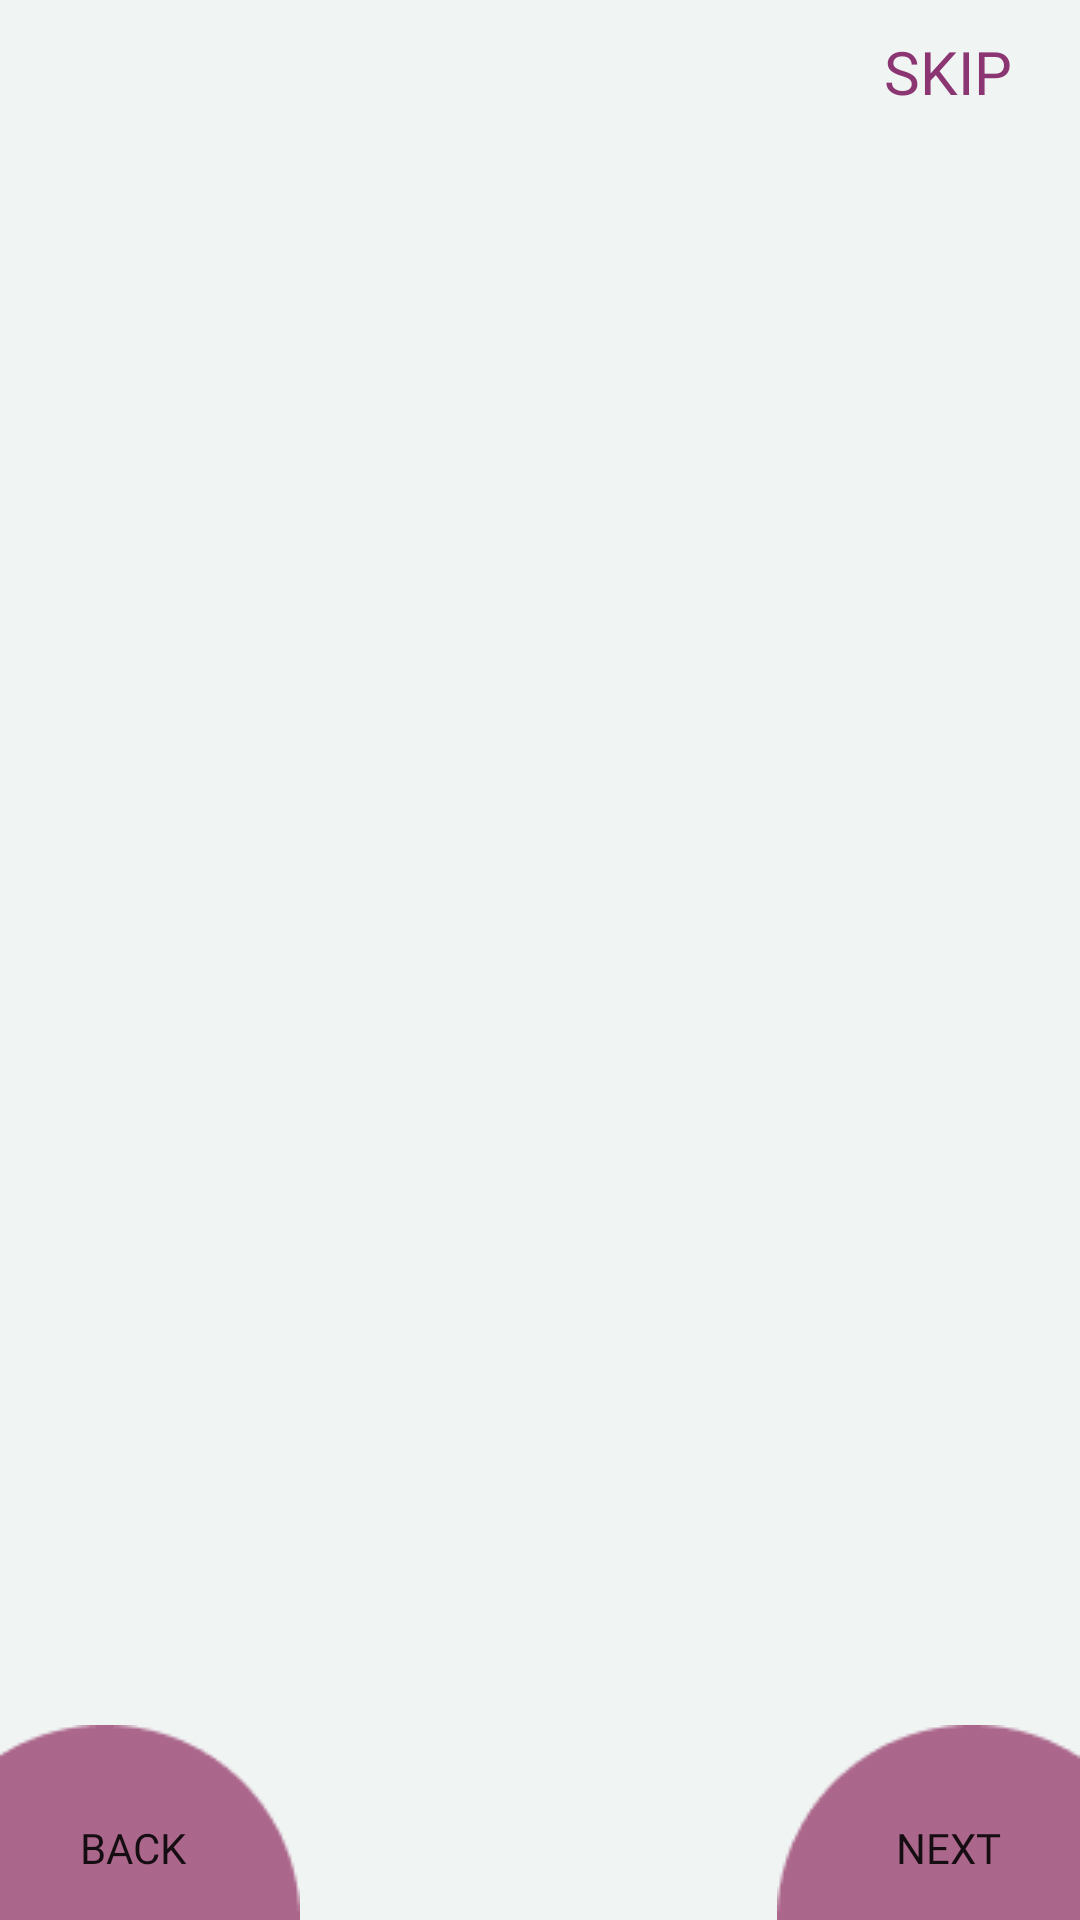

Produce the Android XML layout that renders to this screen, including the resource entries it uses.
<!-- AndroidManifest.xml: application theme Theme.AVIPEAPP -->
<!-- res/layout/activity_slider_screen.xml -->
<?xml version="1.0" encoding="utf-8"?>
<androidx.constraintlayout.widget.ConstraintLayout xmlns:android="http://schemas.android.com/apk/res/android"
    xmlns:app="http://schemas.android.com/apk/res-auto"
    xmlns:tools="http://schemas.android.com/tools"
    android:layout_width="match_parent"
    android:layout_height="match_parent"
    android:background="@color/background"
    tools:context=".screens.SliderScreen.SliderScreen">

    <Button
        android:id="@+id/skipButton"
        android:layout_width="wrap_content"
        android:layout_height="wrap_content"
        android:background="#00000000"
        android:text="@string/slider_option_jump"
        android:textColor="@color/buttontext"
        android:textSize="20sp"
        android:fontFamily="@font/poppins_bold"
        app:layout_constraintEnd_toEndOf="parent"
        app:layout_constraintTop_toTopOf="parent" />

    <androidx.viewpager.widget.ViewPager
        android:id="@+id/slideViewPager"
        android:layout_width="match_parent"
        android:layout_height="match_parent"
        android:layout_marginVertical="100dp"
        app:layout_constraintBottom_toBottomOf="parent"
        app:layout_constraintEnd_toEndOf="parent"
        app:layout_constraintStart_toStartOf="parent"
        app:layout_constraintTop_toTopOf="parent" />

    <ImageView
        android:id="@+id/ellipse1"
        android:layout_width="wrap_content"
        android:layout_height="wrap_content"
        android:src="@drawable/ellipse1"
        app:layout_constraintBottom_toBottomOf="parent"
        app:layout_constraintStart_toStartOf="parent" />

    <ImageView
        android:id="@+id/ellipse2"
        android:layout_width="wrap_content"
        android:layout_height="wrap_content"
        android:src="@drawable/ellipse2"
        app:layout_constraintBottom_toBottomOf="parent"
        app:layout_constraintEnd_toEndOf="parent" />

    <Button
        android:id="@+id/backbtn"
        android:layout_width="wrap_content"
        android:layout_height="wrap_content"
        android:background="#00000000"
        android:text="@string/slider_option_back"
        android:fontFamily="@font/poppins_bold"
        app:layout_constraintBottom_toBottomOf="parent"
        app:layout_constraintStart_toStartOf="parent" />

    <Button
        android:id="@+id/nextbtn"
        android:layout_width="wrap_content"
        android:layout_height="wrap_content"
        android:background="#00000000"
        android:text="@string/slider_option_next"
        android:fontFamily="@font/poppins_bold"
        app:layout_constraintBottom_toBottomOf="parent"
        app:layout_constraintEnd_toEndOf="@+id/ellipse2" />

    <LinearLayout
        android:id="@+id/indicator_layout"
        android:layout_width="wrap_content"
        android:layout_height="wrap_content"
        android:orientation="horizontal"
        android:layout_marginBottom="40dp"
        app:layout_constraintBottom_toBottomOf="parent"
        app:layout_constraintEnd_toEndOf="parent"
        app:layout_constraintStart_toStartOf="@+id/slideViewPager">



    </LinearLayout>




</androidx.constraintlayout.widget.ConstraintLayout>
<!-- resources referenced by this layout -->
<resources>
  <color name="background">#F0F4F3</color>
  <color name="buttontext">#8C3573</color>
  
      //indicator color
  <!-- drawable ellipse1: png bitmap (drawable, 669 bytes) -->
  <!-- drawable ellipse2: png bitmap (drawable, 636 bytes) -->
  <string name="slider_option_back">BACK</string>
  <string name="slider_option_jump">Skip</string>
  
      //API URL
  <string name="slider_option_next">NEXT</string>
  <style name="Theme.AVIPEAPP" parent="Theme.MaterialComponents.DayNight.DarkActionBar">
          
          <item name="colorPrimary">@color/purple_500</item>
          <item name="colorPrimaryVariant">@color/purple_700</item>
          <item name="colorOnPrimary">@color/white</item>
          
          <item name="colorSecondary">@color/bg_color_purple</item>
          <item name="colorSecondaryVariant">@color/teal_700</item>
          <item name="colorOnSecondary">@color/black</item>
          
          <item name="android:statusBarColor" tools:targetApi="l">?attr/colorPrimaryVariant</item>
          
      </style>
  <color name="purple_500">#FF6200EE</color>
  <color name="purple_700">#FF3700B3</color>
  <color name="white">#FFFFFFFF</color>
  <color name="bg_color_purple">#8C3573</color>
  <color name="teal_700">#FF018786</color>
  <color name="black">#FF000000</color>
</resources>
